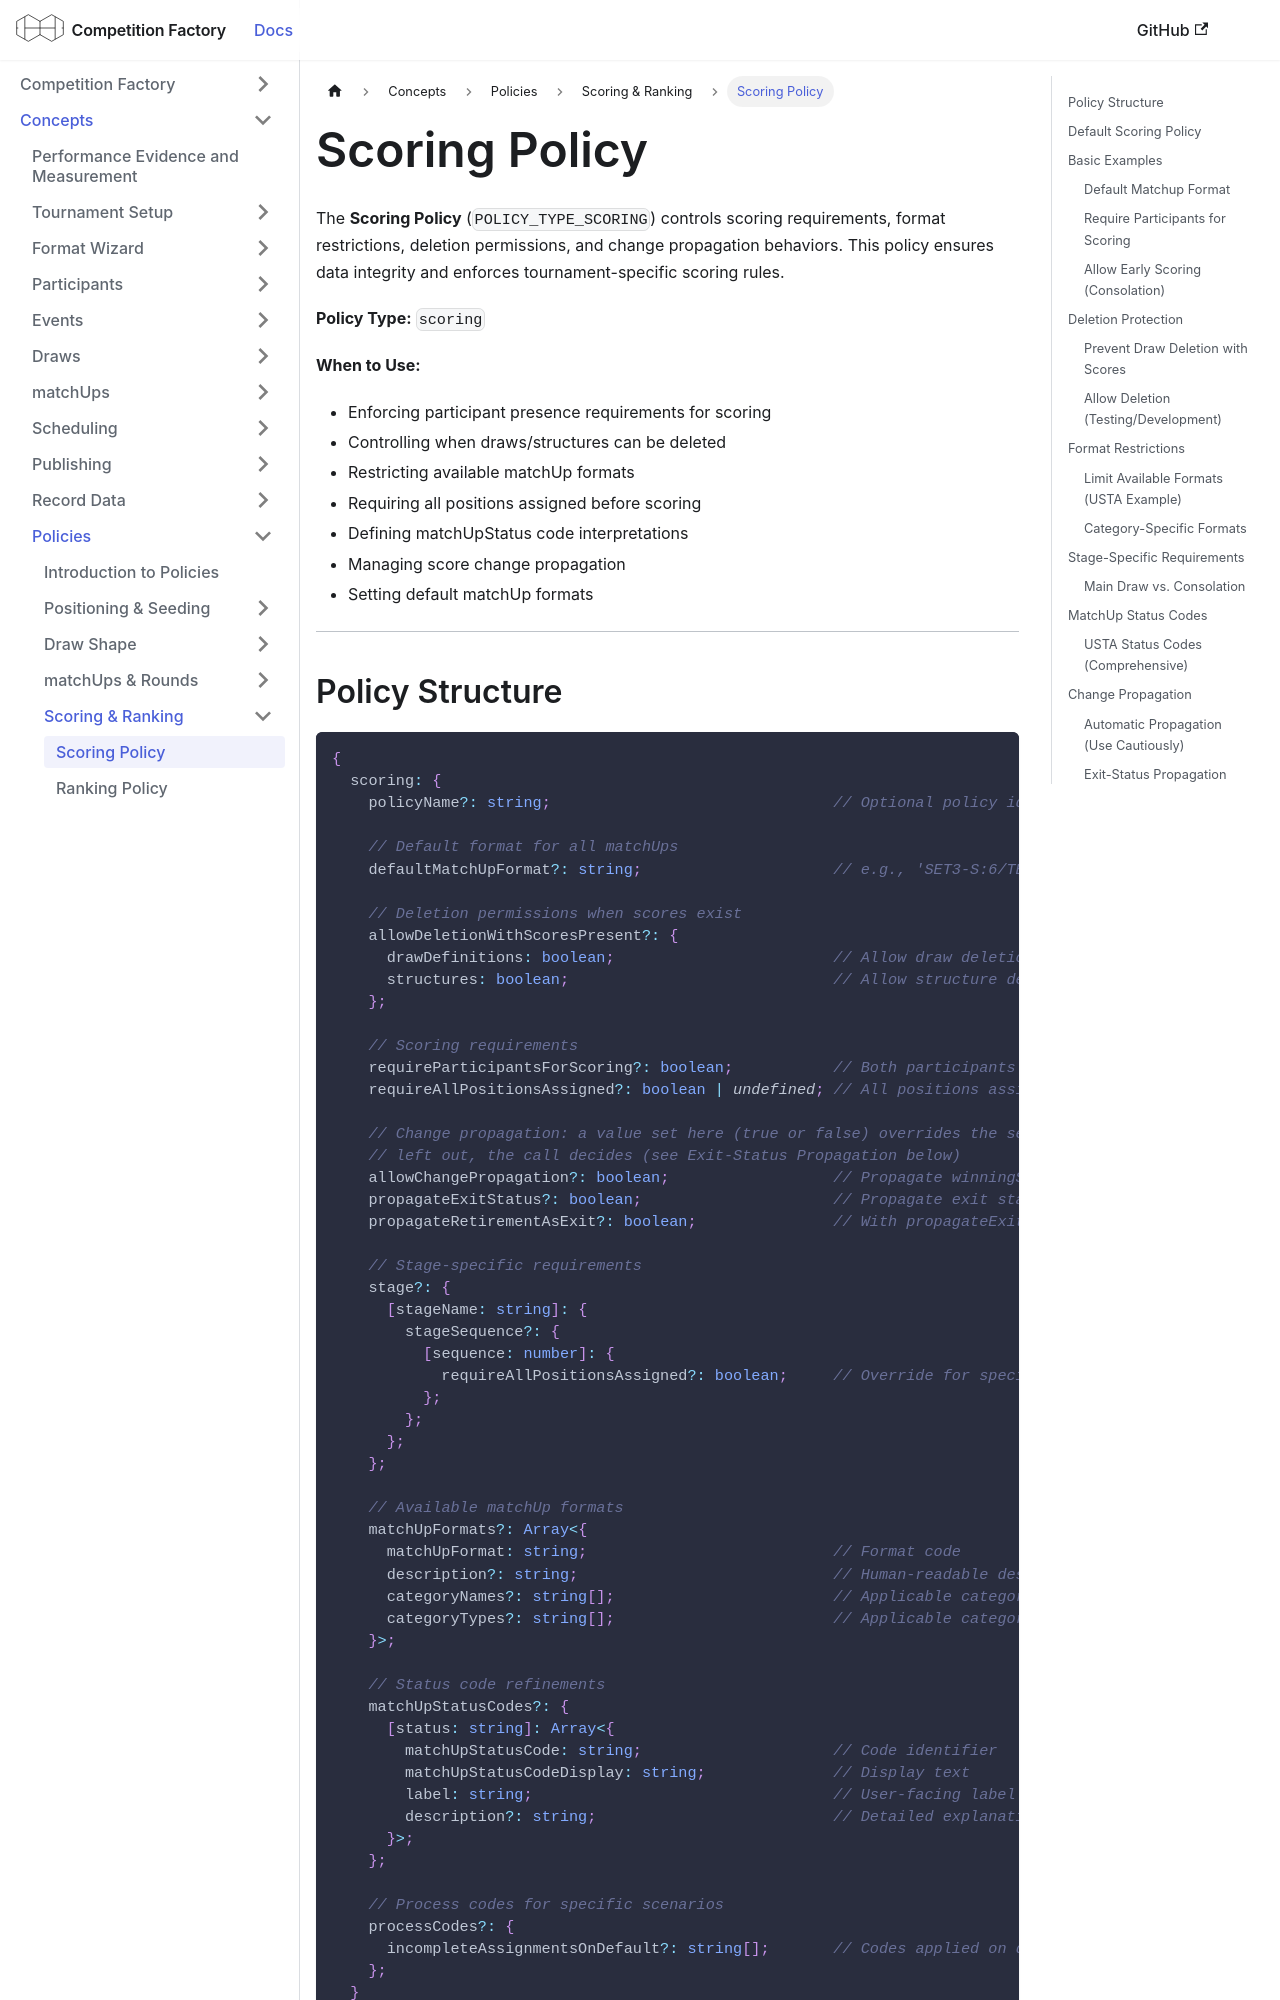

repository: CourtHive/competition-factory · page: docs/policies/scoringPolicy/index.html · generator: docusaurus

---
title: Scoring Policy
---

The **Scoring Policy** (`POLICY_TYPE_SCORING`) controls scoring requirements, format restrictions, deletion permissions, and change propagation behaviors. This policy ensures data integrity and enforces tournament-specific scoring rules.

**Policy Type:** `scoring`

**When to Use:**

- Enforcing participant presence requirements for scoring
- Controlling when draws/structures can be deleted
- Restricting available matchUp formats
- Requiring all positions assigned before scoring
- Defining matchUpStatus code interpretations
- Managing score change propagation
- Setting default matchUp formats

---
